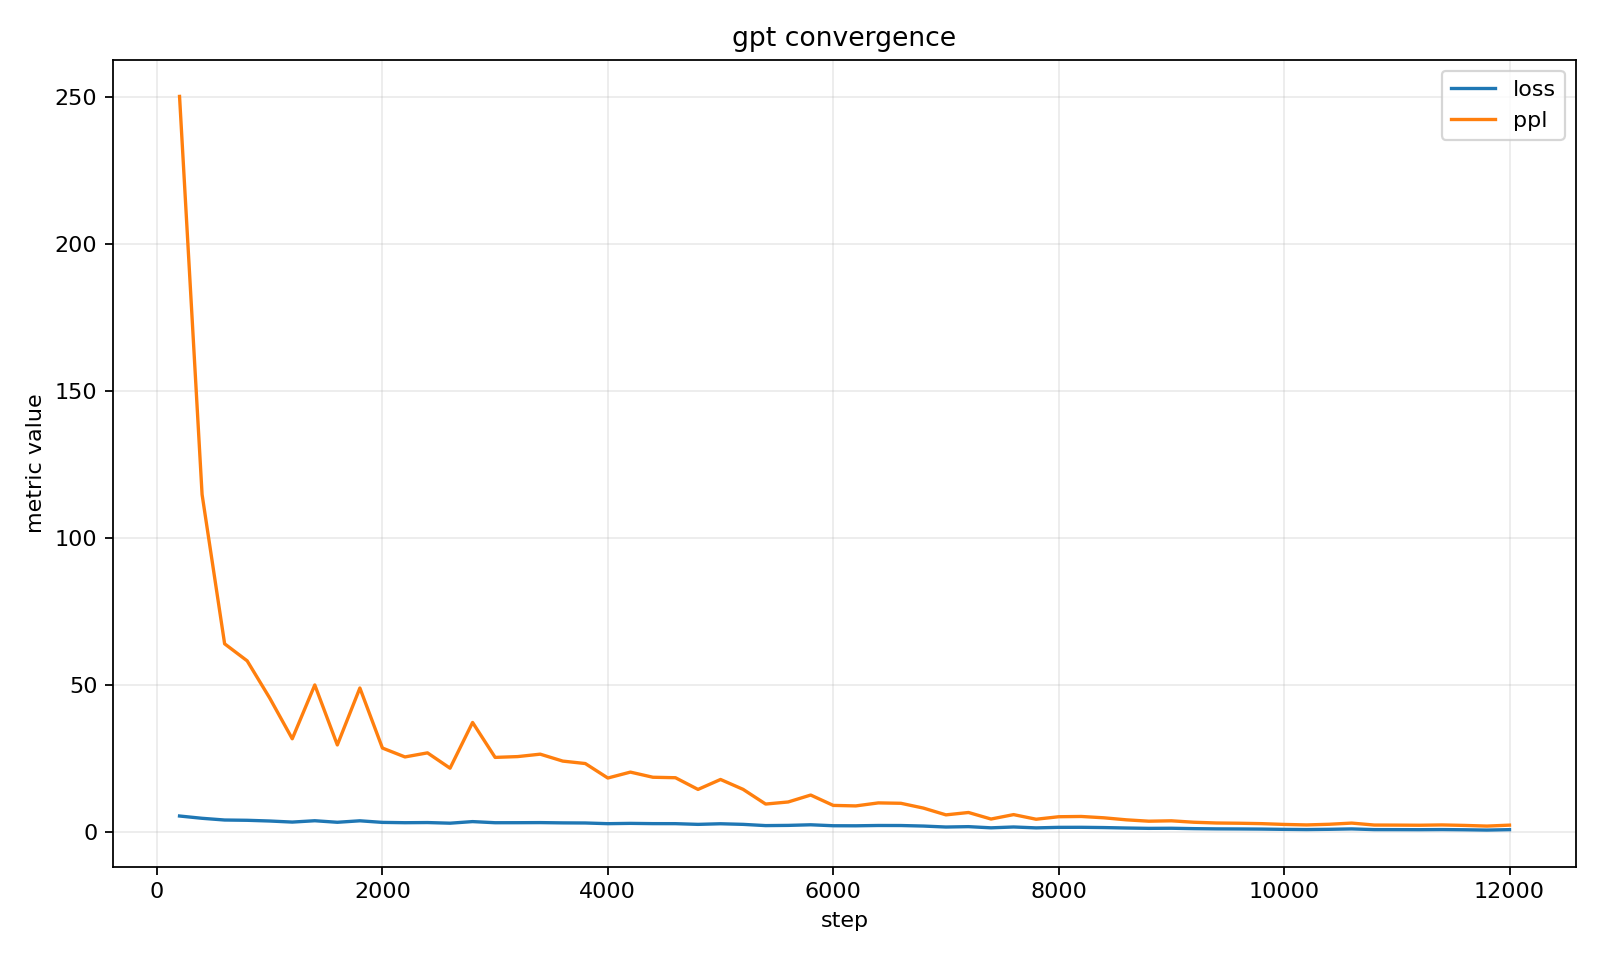

The table this chart was drawn from, first rows:
step, loss, ppl
200, 5.523, 250.3
400, 4.744, 114.9
600, 4.16, 64.1
800, 4.066, 58.3
1000, 3.821, 45.64
1200, 3.459, 31.79
1400, 3.914, 50.1
1600, 3.391, 29.7
1800, 3.893, 49.07
2000, 3.355, 28.64
2200, 3.243, 25.62
2400, 3.296, 27
2600, 3.081, 21.79
2800, 3.62, 37.35
3000, 3.237, 25.46
3200, 3.248, 25.73
3400, 3.279, 26.56
3600, 3.186, 24.2
3800, 3.151, 23.37
4000, 2.915, 18.45
4200, 3.018, 20.46
4400, 2.929, 18.71
4600, 2.92, 18.55
4800, 2.679, 14.57
5000, 2.888, 17.95
5200, 2.681, 14.59
5400, 2.261, 9.591
5600, 2.332, 10.3
5800, 2.538, 12.65
6000, 2.212, 9.131
6200, 2.193, 8.958
6400, 2.301, 9.982
6600, 2.287, 9.849
6800, 2.106, 8.217
7000, 1.777, 5.911
7200, 1.905, 6.719
7400, 1.503, 4.494
7600, 1.792, 5.999
7800, 1.488, 4.426
8000, 1.663, 5.274
8200, 1.68, 5.367
8400, 1.593, 4.917
8600, 1.441, 4.225
8800, 1.323, 3.755
9000, 1.358, 3.89
9200, 1.224, 3.402
9400, 1.147, 3.148
9600, 1.119, 3.063
9800, 1.073, 2.925
10000, 0.9782, 2.66
10200, 0.9113, 2.488
10400, 0.9978, 2.712
10600, 1.136, 3.114
10800, 0.8963, 2.451
11000, 0.8873, 2.428
11200, 0.8689, 2.384
11400, 0.9112, 2.487
11600, 0.8442, 2.326
11800, 0.7392, 2.094
12000, 0.8822, 2.416
... 2 more rows
